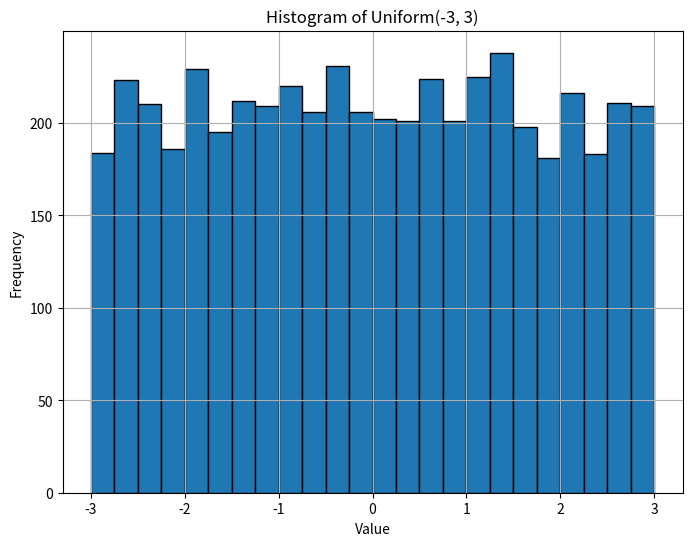

The script that saved this image: (Note: this script raises an exception after producing the figure.)
# Generate random numbers from a Uniform(-3, 3)
import numpy as np
import matplotlib.pyplot as plt
uniforms = np.random.uniform(low=-3, high=3, size=5000)

# Print uniforms
print(uniforms)

# Generate random numbers from a Normal(5, 2)
normals = np.random.normal(loc=5, scale=2, size=5000)

# Print normals
print(normals)


# Assuming you have already generated the 'uniforms' data

# Create a histogram of the 'uniforms' data with specified bins
plt.figure(figsize=(8, 6))  # Optional: Set the figure size
bin_edges = np.arange(-3, 3.25, 0.25)  # Specify bin edges with a step of 0.25
plt.hist(uniforms, bins=bin_edges, edgecolor='k')
plt.xlabel('Value')
plt.ylabel('Frequency')
plt.title('Histogram of Uniform(-3, 3)')
plt.grid(True)

# Show the histogram
plt.show()


# Assuming you have already generated the 'random_numbers' data

# Create a histogram of the 'random_numbers' data with specified bins
plt.figure(figsize=(8, 6))  # Optional: Set the figure size
bin_edges = np.arange(-2, 13.5, 0.5)  # Specify bin edges with a step of 0.5
plt.hist(random_numbers, bins=bin_edges, edgecolor='k')
plt.xlabel('Value')
plt.ylabel('Frequency')
plt.title('Histogram of Normal(5, 2)')
plt.grid(True)

# Show the histogram
plt.show()
